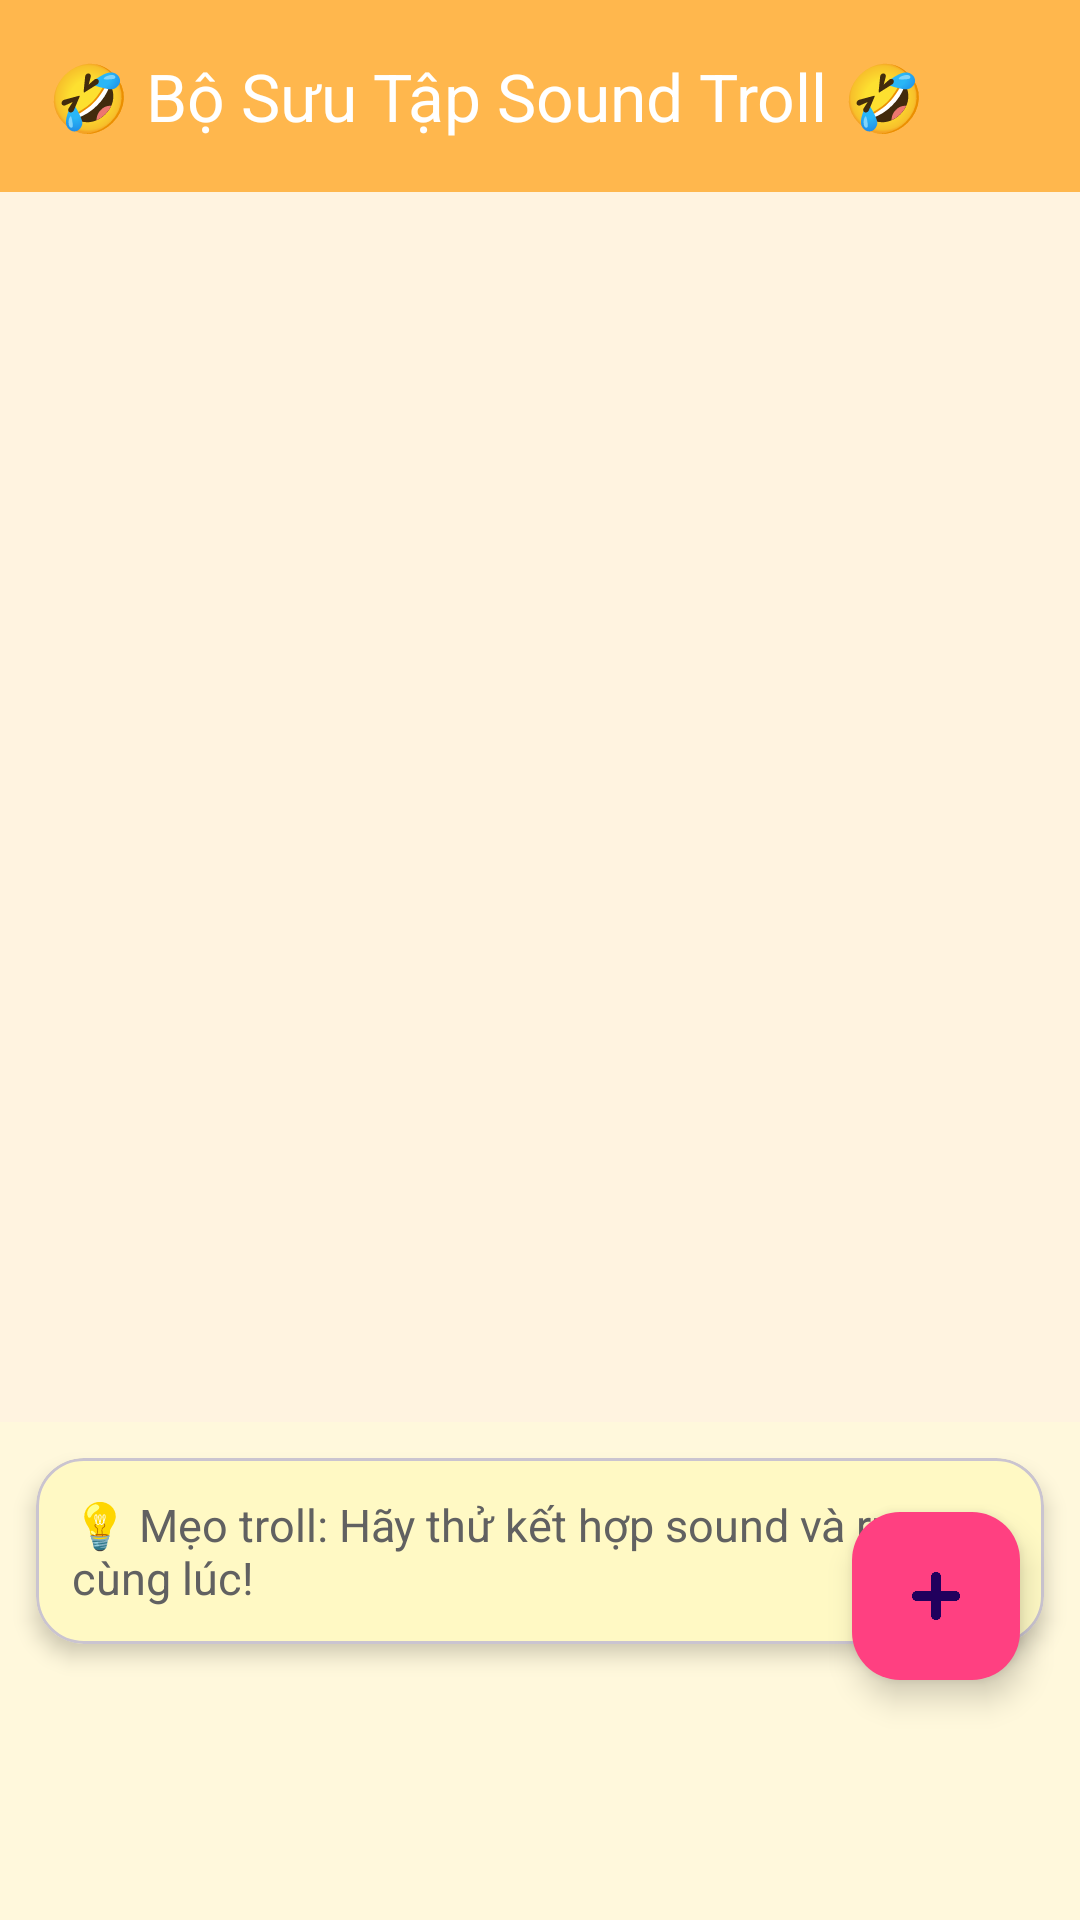

Layout XML and referenced resources for this Android screen:
<!-- AndroidManifest.xml: application theme Theme.BTLApp_prank -->
<!-- res/layout/fragment_sound.xml -->
<?xml version="1.0" encoding="utf-8"?>
<androidx.drawerlayout.widget.DrawerLayout
    xmlns:android="http://schemas.android.com/apk/res/android"
    xmlns:app="http://schemas.android.com/apk/res-auto"
    android:id="@+id/drawer_layout"
    android:layout_width="match_parent"
    android:layout_height="match_parent">

    <androidx.coordinatorlayout.widget.CoordinatorLayout
        android:layout_width="match_parent"
        android:layout_height="match_parent">

        <LinearLayout
            android:id="@+id/containerMain"
            android:layout_width="match_parent"
            android:layout_height="match_parent"
            android:orientation="vertical"
            android:background="#FFF8DC">

            
            <com.google.android.material.appbar.MaterialToolbar
                android:id="@+id/toolbar"
                android:layout_width="match_parent"
                android:layout_height="?attr/actionBarSize"
                android:background="#FFB74D"
                android:elevation="6dp"
                app:title="🤣 Bộ Sưu Tập Sound Troll 🤣"
                app:titleTextColor="@android:color/white"
                />

            
            <GridView
                android:id="@+id/gridView"
                android:layout_width="match_parent"
                android:layout_height="0dp"
                android:layout_weight="1"
                android:numColumns="auto_fit"
                android:columnWidth="100dp"
                android:verticalSpacing="16dp"
                android:horizontalSpacing="16dp"
                android:stretchMode="columnWidth"
                android:padding="12dp"
                android:background="#FFF3E0" />

            
            <LinearLayout
                android:id="@+id/empty_state"
                android:layout_width="match_parent"
                android:layout_height="wrap_content"
                android:orientation="vertical"
                android:gravity="center"
                android:visibility="gone"
                android:padding="20dp">

                <ImageView
                    android:layout_width="150dp"
                    android:layout_height="150dp"
                    android:contentDescription="Empty state" />

                <TextView
                    android:layout_width="wrap_content"
                    android:layout_height="wrap_content"
                    android:text="📭 Chưa có sound nào! Bấm '+' để thêm"
                    android:textSize="16sp"
                    android:textColor="#757575"
                    android:layout_marginTop="12dp" />
            </LinearLayout>

            
            <com.google.android.material.card.MaterialCardView
                android:layout_width="match_parent"
                android:layout_height="wrap_content"
                android:layout_margin="12dp"
                app:cardCornerRadius="16dp"
                app:cardElevation="4dp"
                android:backgroundTint="#FFF9C4">

                <LinearLayout
                    android:layout_width="match_parent"
                    android:layout_height="wrap_content"
                    android:orientation="vertical"
                    android:padding="12dp">

                    <TextView
                        android:layout_width="match_parent"
                        android:layout_height="wrap_content"
                        android:text="💡 Mẹo troll: Hãy thử kết hợp sound và rung cùng lúc!"
                        android:textSize="15sp"
                        android:textColor="#616161" />
                </LinearLayout>
            </com.google.android.material.card.MaterialCardView>

            <View
                android:layout_width="match_parent"
                android:layout_height="80dp" />
        </LinearLayout>

        
        <com.google.android.material.floatingactionbutton.FloatingActionButton
            android:id="@+id/fabMain"
            android:layout_width="wrap_content"
            android:layout_height="wrap_content"
            android:layout_gravity="bottom|end"
            android:layout_marginBottom="80dp"
            android:layout_marginEnd="20dp"
            android:contentDescription="Menu hành động"
            app:srcCompat="@drawable/daucong"
            app:backgroundTint="#FF4081" />

        
        <LinearLayout
            android:id="@+id/fabMenu"
            android:layout_width="wrap_content"
            android:layout_height="wrap_content"
            android:orientation="vertical"
            android:gravity="end"
            android:layout_gravity="bottom|end"
            android:layout_marginEnd="20dp"
            android:layout_marginBottom="140dp"
            android:visibility="gone">

            <com.google.android.material.floatingactionbutton.FloatingActionButton
                android:id="@+id/fabAdd"
                android:layout_width="wrap_content"
                android:layout_height="wrap_content"
                app:fabSize="mini"
                android:layout_marginBottom="12dp"
                app:srcCompat="@drawable/ic_add"
                app:backgroundTint="#4CAF50" />

            <com.google.android.material.floatingactionbutton.FloatingActionButton
                android:id="@+id/fabEdit"
                android:layout_width="wrap_content"
                android:layout_height="wrap_content"
                app:fabSize="mini"
                android:layout_marginBottom="12dp"
                app:srcCompat="@drawable/ic_edit"
                app:backgroundTint="#29B6F6" />

            <com.google.android.material.floatingactionbutton.FloatingActionButton
                android:id="@+id/fabDelete"
                android:layout_width="wrap_content"
                android:layout_height="wrap_content"
                app:fabSize="mini"
                android:layout_marginBottom="12dp"
                app:srcCompat="@drawable/ic_delete"
                app:backgroundTint="#E53935" />

            <com.google.android.material.floatingactionbutton.FloatingActionButton
                android:id="@+id/fabRefresh"
                android:layout_width="wrap_content"
                android:layout_height="wrap_content"
                app:fabSize="mini"
                app:srcCompat="@drawable/ic_refresh"
                app:backgroundTint="#FFCA28" />
        </LinearLayout>
    </androidx.coordinatorlayout.widget.CoordinatorLayout>

    <com.google.android.material.navigation.NavigationView
        android:id="@+id/nav_view"
        android:layout_width="240dp"
        android:layout_height="match_parent"
        android:layout_gravity="end"
        app:menu="@menu/menu"
        app:headerLayout="@layout/activity_wave_header" />

</androidx.drawerlayout.widget.DrawerLayout>
<!-- res/layout/activity_wave_header.xml (included above) -->
<?xml version="1.0" encoding="utf-8"?>
<androidx.constraintlayout.widget.ConstraintLayout
    xmlns:android="http://schemas.android.com/apk/res/android"
    xmlns:app="http://schemas.android.com/apk/res-auto"
    android:id="@+id/main"
    android:layout_width="match_parent"
    android:layout_height="220dp"
    android:background="@layout/activity_wave_header_bg"
    android:padding="16dp">

    
    <ImageView
        android:id="@+id/avatar"
        android:layout_width="120dp"
        android:layout_height="120dp"
        android:src="@drawable/image_removebg_preview"
        android:contentDescription="Avatar troll"
        android:scaleType="centerCrop"
        android:layout_marginTop="16dp"
        android:background="@drawable/bg_circle_white2"
        android:padding="4dp"
        app:layout_constraintStart_toStartOf="parent"
        app:layout_constraintTop_toTopOf="parent"/>

    






























</androidx.constraintlayout.widget.ConstraintLayout>
<!-- res/layout/activity_wave_header_bg.xml (included above) -->
<?xml version="1.0" encoding="utf-8"?>
<vector xmlns:android="http://schemas.android.com/apk/res/android"
    android:width="400dp"
    android:height="220dp"
    android:viewportWidth="400"
    android:viewportHeight="220">

    
    <path
        android:fillColor="#FF7043"
        android:pathData="M0,0 L400,0 L400,150 Q200,220 0,150 Z"/>

    <path
        android:fillColor="#FFCA28"
        android:pathData="M0,150 Q200,220 400,150 L400,200 L0,200 Z"/>
</vector>
<!-- resources referenced by this layout -->
<resources>
  <!-- drawable bg_circle_white2 (drawable) -->
  <?xml version="1.0" encoding="utf-8"?>
  <shape xmlns:android="http://schemas.android.com/apk/res/android" android:shape="oval">
      <solid android:color="#FFFFFF" />
      <size android:width="128dp" android:height="128dp"/>
      <stroke android:width="4dp" android:color="#FFCA28"/>
  </shape>
  <!-- drawable daucong: png bitmap (drawable, 21837 bytes) -->
  <!-- drawable ic_delete (drawable) -->
  <vector xmlns:android="http://schemas.android.com/apk/res/android"
      android:width="24dp"
      android:height="24dp"
      android:viewportWidth="24"
      android:viewportHeight="24"
      android:tint="@android:color/white">
  
      
      <path
          android:fillColor="@android:color/white"
          android:pathData="M6,19c0,1.1 0.9,2 2,2h8c1.1,0 2,-0.9 2,-2V7H6v12zM19,4h-3.5l-1,-1h-5l-1,1H5v2h14V4z"/>
  </vector>
  <!-- drawable ic_edit (drawable) -->
  <vector xmlns:android="http://schemas.android.com/apk/res/android"
      android:width="24dp"
      android:height="24dp"
      android:viewportWidth="24"
      android:viewportHeight="24"
      android:tint="@android:color/white">
  
      <path
          android:fillColor="@android:color/white"
          android:pathData="M3,17.25V21h3.75L17.81,9.94l-3.75,-3.75L3,17.25zM20.71,7.04
                            c0.39,-0.39 0.39,-1.02 0,-1.41l-2.34,-2.34
                            a1.003,1.003 0 0,0 -1.42,0l-1.83,1.83 3.75,3.75 1.84,-1.83z"/>
  </vector>
  <!-- drawable ic_refresh (drawable) -->
  <vector xmlns:android="http://schemas.android.com/apk/res/android"
      android:width="24dp"
      android:height="24dp"
      android:viewportWidth="24"
      android:viewportHeight="24"
      android:tint="@android:color/white">
  
      <path
          android:fillColor="@android:color/white"
          android:pathData="M17.65,6.35C16.2,4.9 14.21,4 12,4
              C7.58,4 4,7.58 4,12s3.58,8 8,8
              c3.73,0 6.84,-2.55 7.73,-6h-2.08
              c-0.82,2.33 -3.04,4 -5.65,4
              c-3.31,0 -6,-2.69 -6,-6s2.69,-6 6,-6
              c1.66,0 3.14,0.69 4.22,1.78L13,11h7V4
              l-2.35,2.35z"/>
  </vector>
  <!-- drawable image_removebg_preview: png bitmap (drawable, 88701 bytes) -->
  <style name="Theme.BTLApp_prank" parent="Base.Theme.BTLApp_prank" />
  <style name="Base.Theme.BTLApp_prank" parent="Theme.Material3.DayNight.NoActionBar">
          
          
      </style>
</resources>
